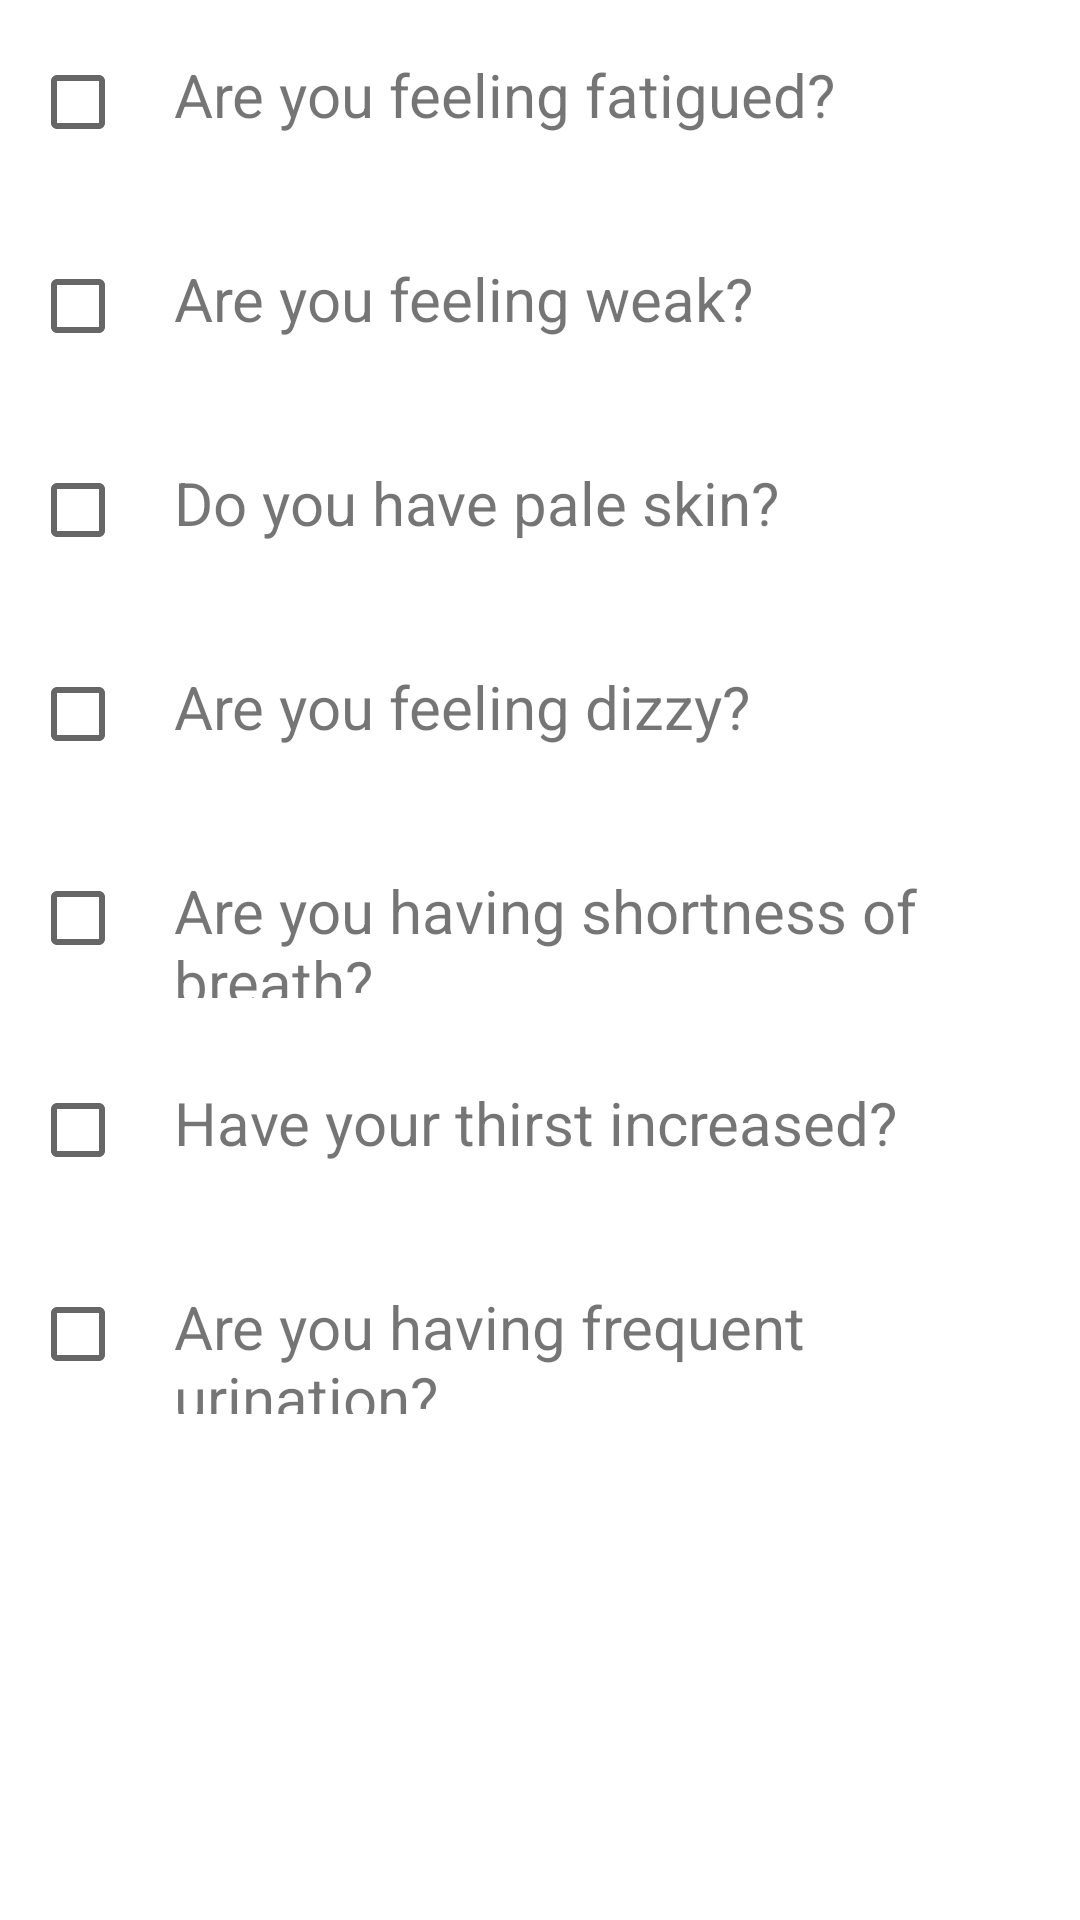

Reconstruct the res/layout file that produces this screen, plus the resources it refers to.
<!-- AndroidManifest.xml: application theme Theme.TryMaya -->
<!-- res/layout/question_set_view_1.xml -->
<?xml version="1.0" encoding="utf-8"?>
<LinearLayout xmlns:android="http://schemas.android.com/apk/res/android"
    android:layout_width="match_parent"
    android:layout_height="match_parent"
    android:orientation="vertical">

    <LinearLayout
        android:id="@+id/fatigue"
        android:layout_width="match_parent"
        android:layout_height="wrap_content"
        android:layout_marginStart="@dimen/question_view_margin_start"
        android:layout_marginTop="@dimen/question_view_margin_top"
        android:layout_marginBottom="@dimen/question_view_margin_bottom"
        android:orientation="horizontal">

        <androidx.appcompat.widget.AppCompatCheckBox
            android:id="@+id/fatigue_checkbox"
            android:layout_width="@dimen/question_checkbox_size"
            android:layout_height="@dimen/question_checkbox_size" />

        <TextView
            android:id="@+id/fatigue_text"
            android:layout_width="wrap_content"
            android:layout_height="wrap_content"
            android:text="@string/question_fatigue"
            android:textSize="@dimen/question_text_size" />
    </LinearLayout>

    <LinearLayout
        android:id="@+id/weak"
        android:layout_width="match_parent"
        android:layout_height="wrap_content"
        android:layout_marginStart="@dimen/question_view_margin_start"
        android:layout_marginTop="@dimen/question_view_margin_top"
        android:layout_marginBottom="@dimen/question_view_margin_bottom"
        android:orientation="horizontal">

        <androidx.appcompat.widget.AppCompatCheckBox
            android:id="@+id/weak_checkbox"
            android:layout_width="@dimen/question_checkbox_size"
            android:layout_height="@dimen/question_checkbox_size" />

        <TextView
            android:id="@+id/weak_text"
            android:layout_width="wrap_content"
            android:layout_height="wrap_content"
            android:text="@string/question_weak"
            android:textSize="@dimen/question_text_size" />
    </LinearLayout>

    <LinearLayout
        android:id="@+id/pale_skin"
        android:layout_width="match_parent"
        android:layout_height="wrap_content"
        android:layout_marginStart="@dimen/question_view_margin_start"
        android:layout_marginTop="@dimen/question_view_margin_top"
        android:layout_marginBottom="@dimen/question_view_margin_bottom"
        android:orientation="horizontal">

        <androidx.appcompat.widget.AppCompatCheckBox
            android:id="@+id/pale_skin_checkbox"
            android:layout_width="@dimen/question_checkbox_size"
            android:layout_height="@dimen/question_checkbox_size" />

        <TextView
            android:id="@+id/pale_skin_text"
            android:layout_width="wrap_content"
            android:layout_height="wrap_content"
            android:text="@string/question_pale_skin"
            android:textSize="@dimen/question_text_size" />
    </LinearLayout>

    <LinearLayout
        android:id="@+id/dizzy"
        android:layout_width="match_parent"
        android:layout_height="wrap_content"
        android:layout_marginStart="@dimen/question_view_margin_start"
        android:layout_marginTop="@dimen/question_view_margin_top"
        android:layout_marginBottom="@dimen/question_view_margin_bottom"
        android:orientation="horizontal">

        <androidx.appcompat.widget.AppCompatCheckBox
            android:id="@+id/dizzy_checkbox"
            android:layout_width="@dimen/question_checkbox_size"
            android:layout_height="@dimen/question_checkbox_size" />

        <TextView
            android:id="@+id/dizzy_text"
            android:layout_width="wrap_content"
            android:layout_height="wrap_content"
            android:text="@string/question_dizzy"
            android:textSize="@dimen/question_text_size" />
    </LinearLayout>

    <LinearLayout
        android:id="@+id/shortness_breath"
        android:layout_width="match_parent"
        android:layout_height="wrap_content"
        android:layout_marginStart="@dimen/question_view_margin_start"
        android:layout_marginTop="@dimen/question_view_margin_top"
        android:layout_marginBottom="@dimen/question_view_margin_bottom"
        android:orientation="horizontal">

        <androidx.appcompat.widget.AppCompatCheckBox
            android:id="@+id/shortness_breath_checkbox"
            android:layout_width="@dimen/question_checkbox_size"
            android:layout_height="@dimen/question_checkbox_size" />

        <TextView
            android:id="@+id/shortness_breath_text"
            android:layout_width="wrap_content"
            android:layout_height="wrap_content"
            android:text="@string/question_shortness_breath"
            android:textSize="@dimen/question_text_size" />
    </LinearLayout>

    <LinearLayout
        android:id="@+id/thirst_increased"
        android:layout_width="match_parent"
        android:layout_height="wrap_content"
        android:layout_marginStart="@dimen/question_view_margin_start"
        android:layout_marginTop="@dimen/question_view_margin_top"
        android:layout_marginBottom="@dimen/question_view_margin_bottom"
        android:orientation="horizontal">

        <androidx.appcompat.widget.AppCompatCheckBox
            android:id="@+id/thirst_increased_checkbox"
            android:layout_width="@dimen/question_checkbox_size"
            android:layout_height="@dimen/question_checkbox_size" />

        <TextView
            android:id="@+id/thirst_increased_text"
            android:layout_width="wrap_content"
            android:layout_height="wrap_content"
            android:text="@string/question_thirst_increased"
            android:textSize="@dimen/question_text_size" />
    </LinearLayout>

    <LinearLayout
        android:id="@+id/frequent_urination"
        android:layout_width="match_parent"
        android:layout_height="wrap_content"
        android:layout_marginStart="@dimen/question_view_margin_start"
        android:layout_marginTop="@dimen/question_view_margin_top"
        android:layout_marginBottom="@dimen/question_view_margin_bottom"
        android:orientation="horizontal">

        <androidx.appcompat.widget.AppCompatCheckBox
            android:id="@+id/frequent_urination_checkbox"
            android:layout_width="@dimen/question_checkbox_size"
            android:layout_height="@dimen/question_checkbox_size" />

        <TextView
            android:id="@+id/frequent_urination_text"
            android:layout_width="wrap_content"
            android:layout_height="wrap_content"
            android:text="@string/question_frequent_urination"
            android:textSize="@dimen/question_text_size" />
    </LinearLayout>
</LinearLayout>
<!-- resources referenced by this layout -->
<resources>
  <dimen name="question_checkbox_size">48dp</dimen>
  <dimen name="question_text_size">20sp</dimen>
  <dimen name="question_view_margin_bottom">10dp</dimen>
  <dimen name="question_view_margin_start">10dp</dimen>
  <dimen name="question_view_margin_top">10dp</dimen>
  <string name="question_dizzy">Are you feeling dizzy?</string>
  <string name="question_fatigue">Are you feeling fatigued?</string>
  <string name="question_frequent_urination">Are you having frequent urination?</string>
  <string name="question_pale_skin">Do you have pale skin?</string>
  <string name="question_shortness_breath">Are you having shortness of breath?</string>
  <string name="question_thirst_increased">Have your thirst increased?</string>
  <string name="question_weak">Are you feeling weak?</string>
  <style name="Theme.TryMaya" parent="Theme.MaterialComponents.DayNight.DarkActionBar">
          
          <item name="colorPrimary">@color/pink</item>
          <item name="colorPrimaryVariant">@color/pink</item>
          <item name="colorOnPrimary">@color/white</item>
          
          <item name="colorSecondary">@color/teal_200</item>
          <item name="colorSecondaryVariant">@color/teal_700</item>
          <item name="colorOnSecondary">@color/black</item>
          
          <item name="android:statusBarColor" tools:targetApi="l">?attr/colorPrimaryVariant</item>
          
      </style>
  <color name="pink">#FF69B4</color>
  <color name="white">#FFFFFFFF</color>
  <color name="teal_200">#FF03DAC5</color>
  <color name="teal_700">#FF018786</color>
  <color name="black">#FF000000</color>
</resources>
